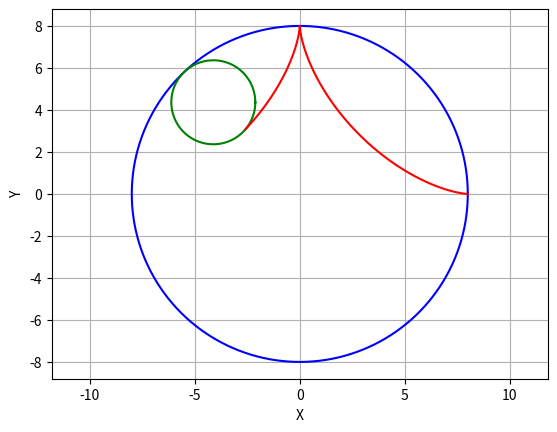

Here is the Python script that generated this plot: (Note: this script raises an exception after producing the figure.)
import math as m
import numpy as np
import matplotlib.pyplot as plt 
import matplotlib.animation as animation
N = 1000
R = 8

fig = plt.figure()

def circ_build (x0, y0, R):
    x = np.zeros(N)
    y = np.zeros(N)
    
    alpha = np.linspace(0, 2 * np.pi, N)
    x = x0 + R * np.cos(alpha) / 4
    y = y0 + R * np.sin(alpha) / 4
    return x, y

fi = np.linspace(0, 2 * np.pi, N)
circ_x = R * np.cos(fi)
circ_y = R * np.sin(fi)

astr_x = R * np.cos(fi) * np.cos(fi) * np.cos(fi)
astr_y = R * np.sin(fi) * np.sin(fi) * np.sin(fi)


centr_x = R * np.cos(fi) * 3 / 4
centr_y = R * np.sin(fi) * 3 / 4

anim_scr = []
for i in range(0, N, 1):
    x, y = circ_build(centr_x[i], centr_y[i], R)
    big_circle, = plt.plot(circ_x, circ_y, color = 'b')
    circle, = plt.plot(x, y, color = 'g')
    point, = plt.plot(astr_x[i], astr_y[i], color = 'k')
    curve, = plt.plot(astr_x[:i+1], astr_y[:i+1], color = 'r')
    anim_scr.append([big_circle, circle, curve, point])

plt.axis('equal')
plt.grid()
plt.xlabel('X')
plt.ylabel('Y')

ani = animation.ArtistAnimation(fig, anim_scr, interval = 50) 
ani.save('astroid.mp4')